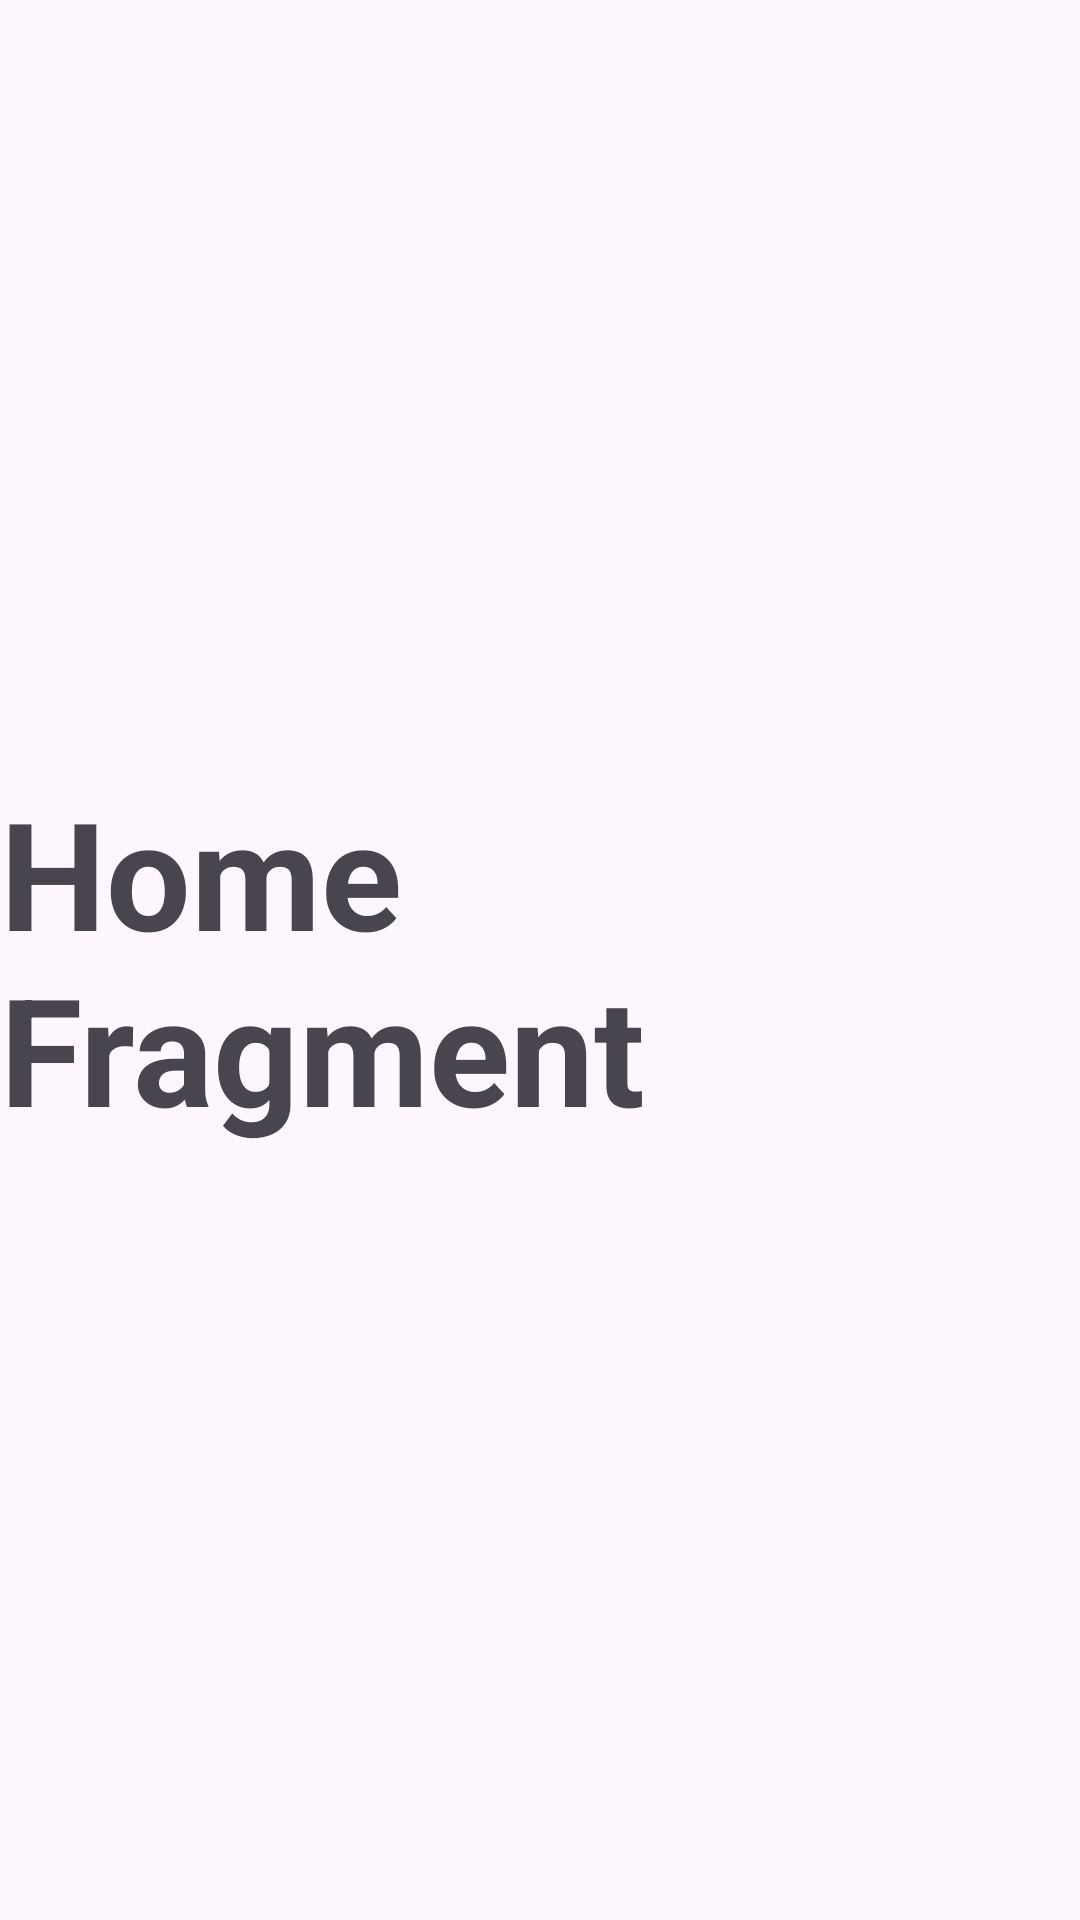

Here is an Android app screen rendered from its layout file. Give the layout XML and the strings, colors and styles it references.
<!-- AndroidManifest.xml: application theme Theme.MommysMunchies -->
<!-- res/layout/fragment_home.xml -->
<?xml version="1.0" encoding="utf-8"?>
<RelativeLayout xmlns:android="http://schemas.android.com/apk/res/android"
    xmlns:tools="http://schemas.android.com/tools"
    android:layout_width="match_parent"
    android:layout_height="match_parent"
    tools:context=".Fragments.HomeFragment">

    
    <TextView
        android:layout_width="wrap_content"
        android:layout_height="wrap_content"
        android:layout_centerInParent="true"
        android:textStyle="bold"
        android:textSize="50sp"
        android:text="@string/home_fragment" />


</RelativeLayout>
<!-- resources referenced by this layout -->
<resources>
  <string name="home_fragment">Home Fragment</string>
  <style name="Theme.MommysMunchies" parent="Base.Theme.MommysMunchies" />
  <style name="Base.Theme.MommysMunchies" parent="Theme.Material3.DayNight.NoActionBar">
          
          
      </style>
</resources>
